Run: headless pygame with SDL's dummy video driver; simulated clock (each Clock.tick advances the game by its frame time, no real sleeping); random seed 0; keys injected as events and as key.get_pressed() state; no mouse input.
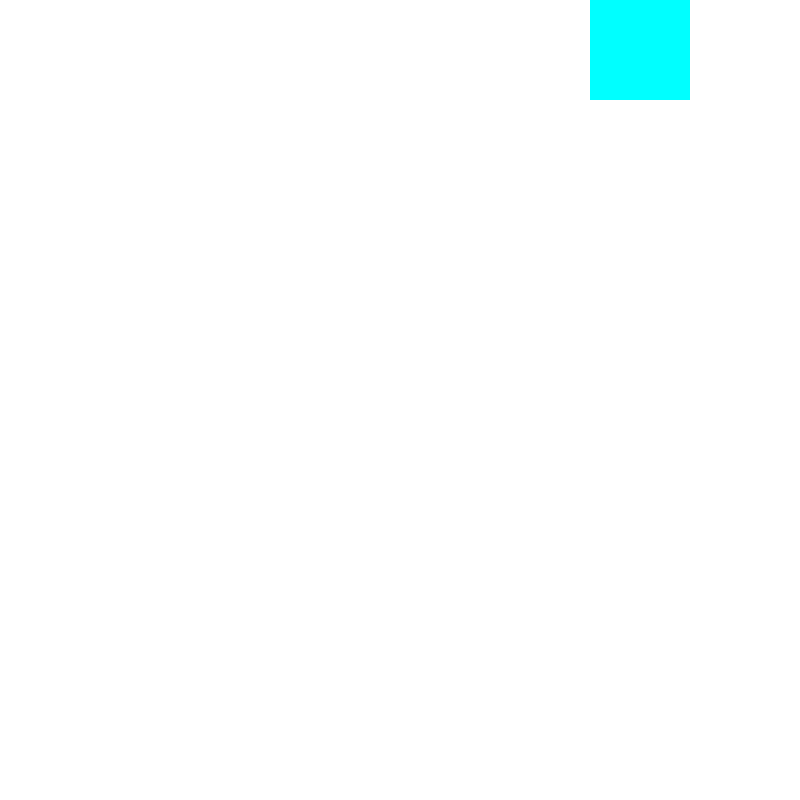
Frame 1 of 4 · flips 1–60 · no input
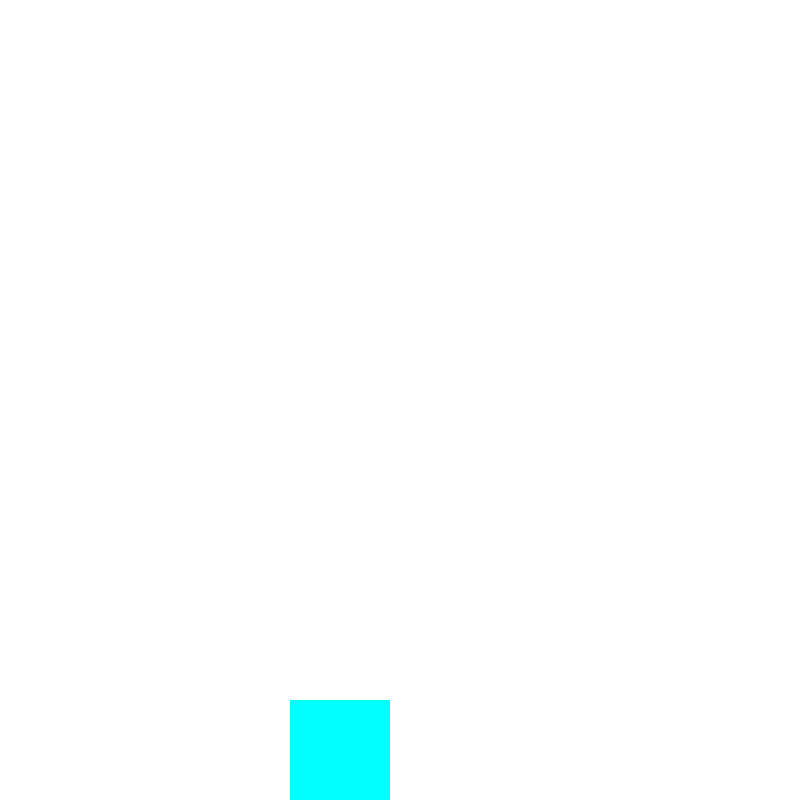
Frame 2 of 4 · flips 61–180 · tapped SPACE, RETURN · held RIGHT (→), D
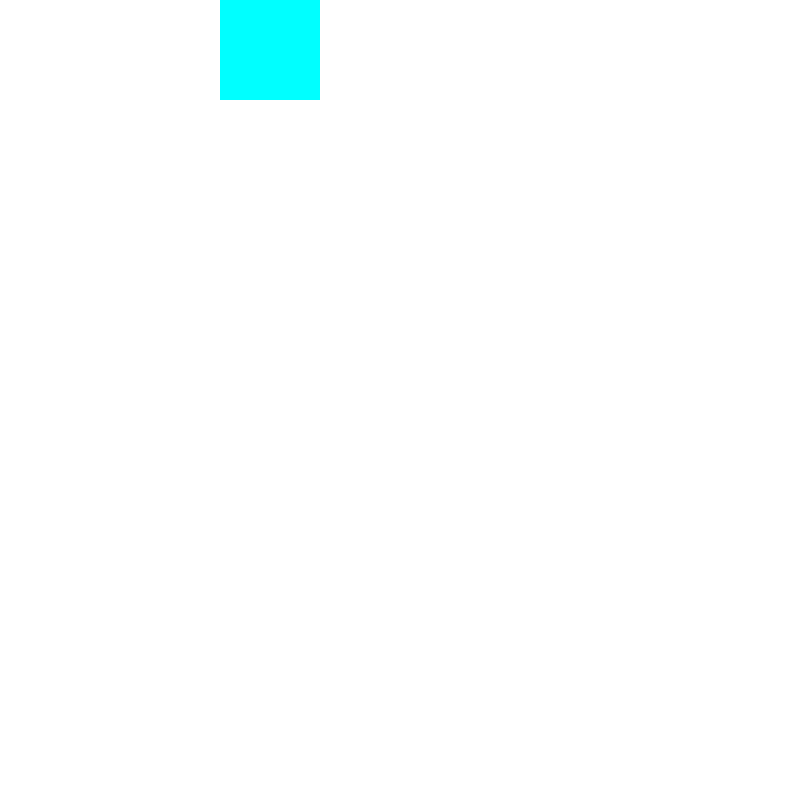
Frame 3 of 4 · flips 181–300 · held DOWN (↓), S
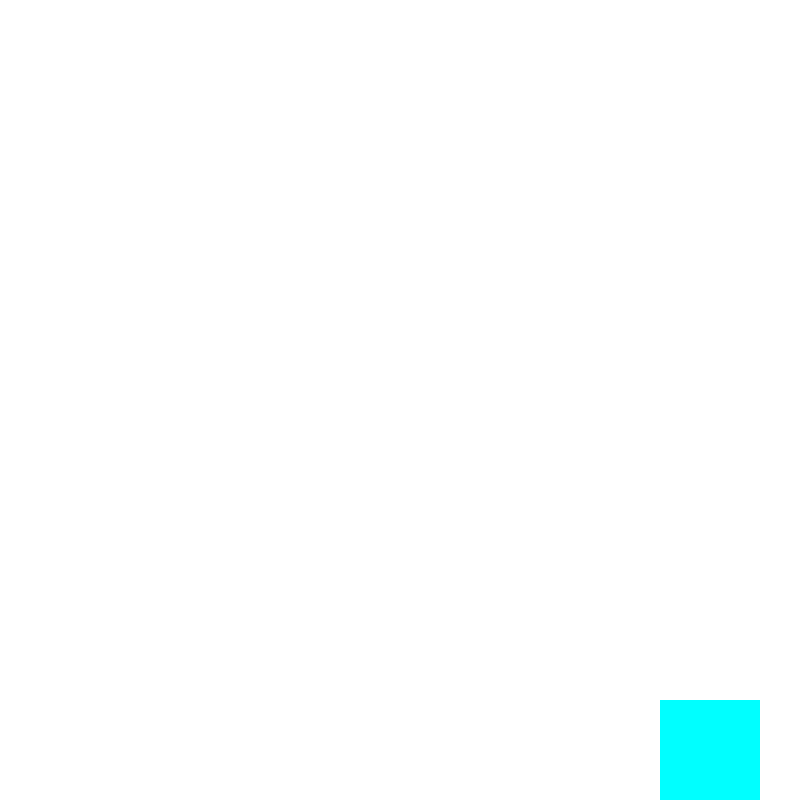
Frame 4 of 4 · flips 301–420 · held LEFT (←), A, UP (↑), W

The pygame program that drew these frames:

import pygame, sys 

pygame.init()
width = 800
height = 800
white = (255, 255, 255)
cyan = (0, 255, 255)
x_rect = 0
y_rect = 0
speed = 10
fps = 100

window = pygame.display.set_mode((width, height))
pygame.display.set_caption("FirstProject")
clock = pygame.time.Clock()

while True:
    for event in pygame.event.get():
        if event.type == pygame.QUIT:
            pygame.quit()
            sys.exit()
    window.fill(white)
    pygame.draw.rect(window,cyan,(x_rect,y_rect,100,100))
    if (x_rect < 700 ) and (y_rect == 0):
        x_rect += speed
    if (y_rect <= 700) and (x_rect == 700):
        y_rect += speed
    if (x_rect >= 0) and (y_rect == 700):
        x_rect -= speed
    if (y_rect >= 0) and (x_rect == 0):
        y_rect -= speed
    pygame.display.update() 
    clock.tick(fps)
